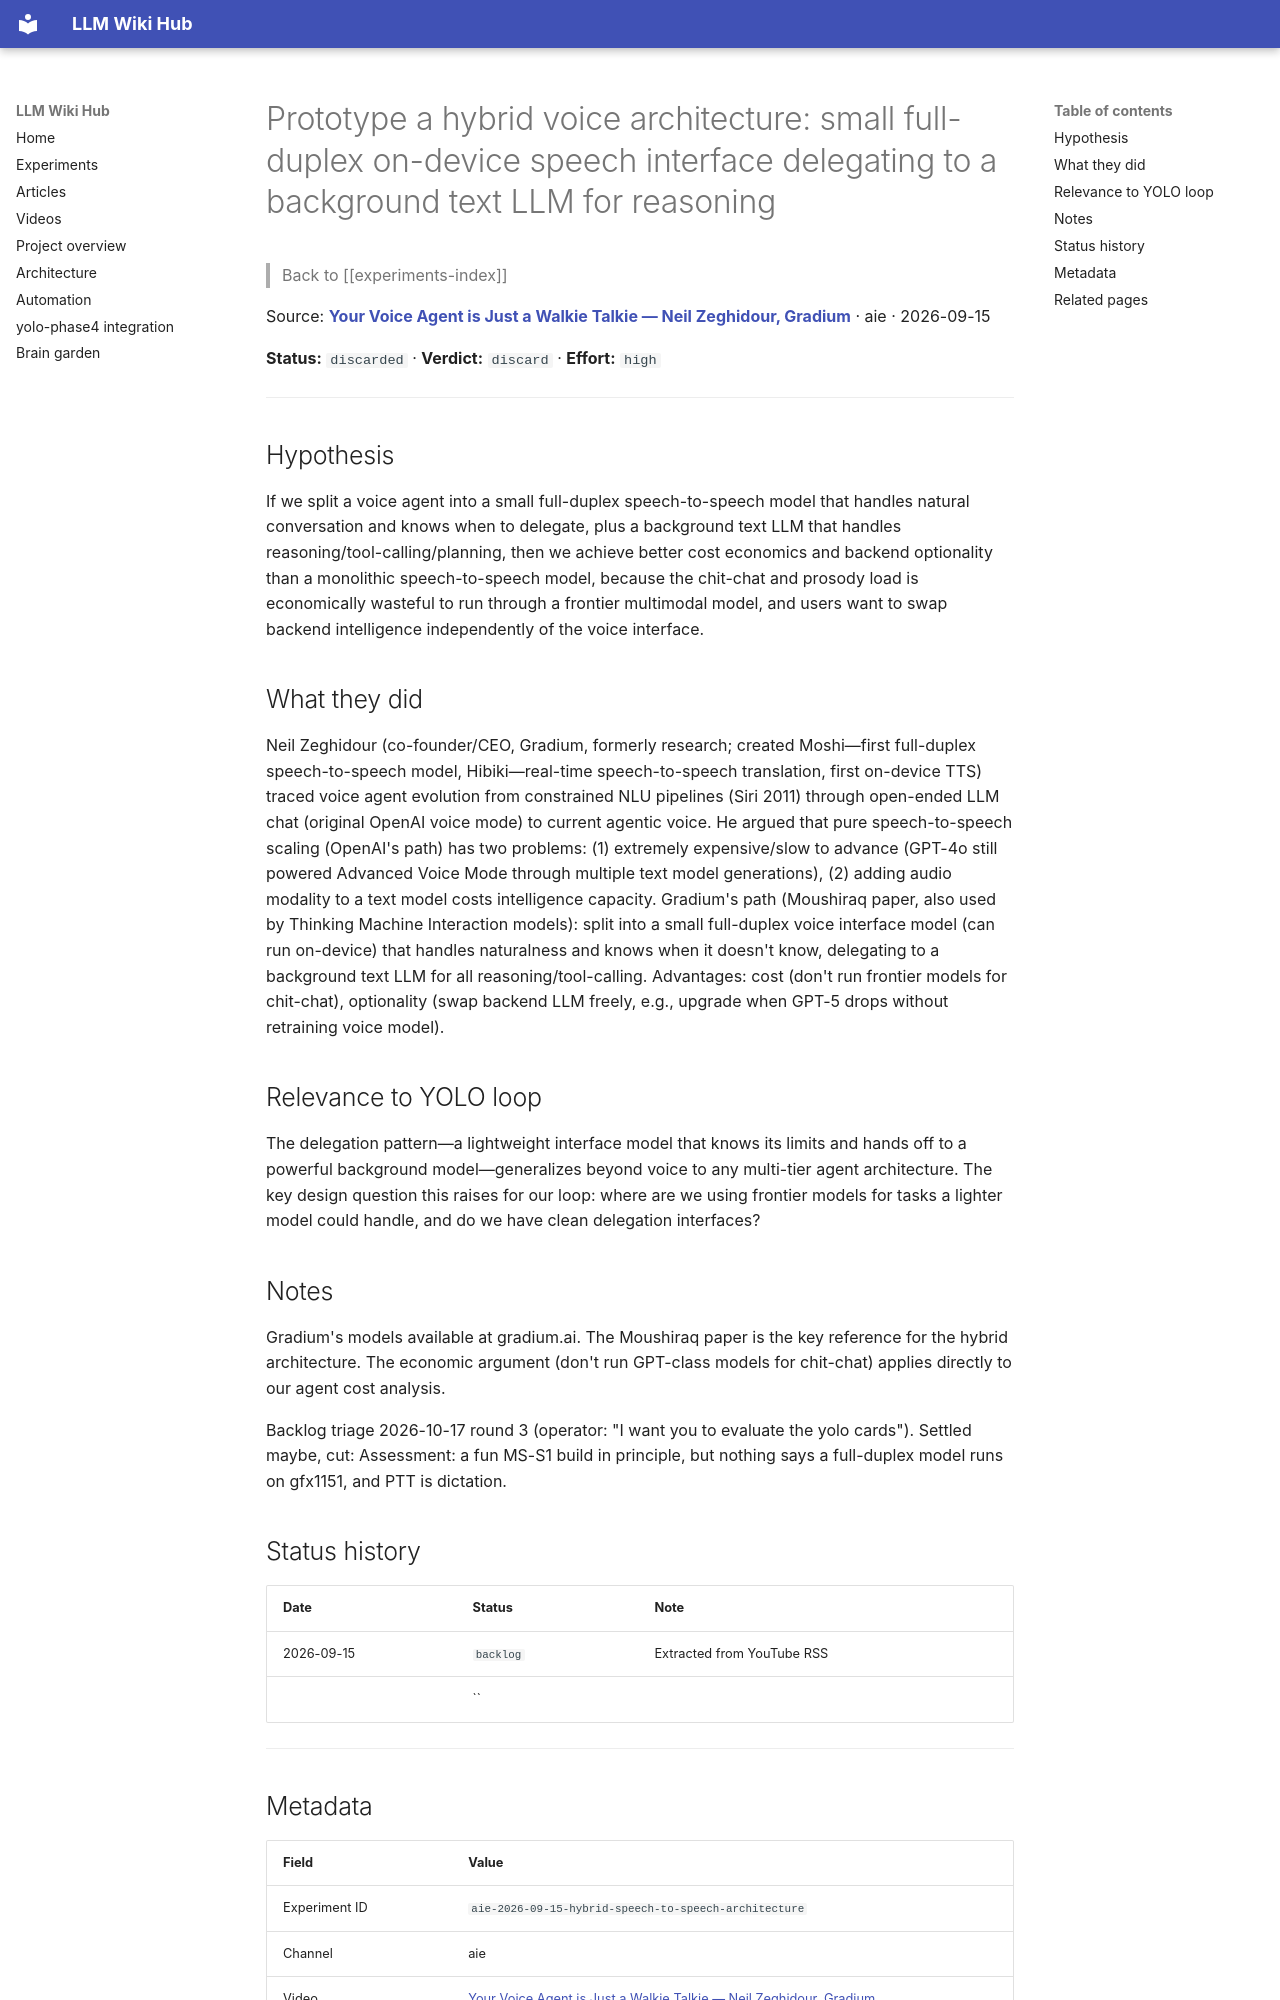

repository: Anguijm/llm-wiki-hub · page: experiments/aie-2026-09-15-hybrid-speech-to-speech-architecture/index.html · generator: mkdocs

# Prototype a hybrid voice architecture: small full-duplex on-device speech interface delegating to a background text LLM for reasoning

> Back to [[experiments-index]]

Source: **[Your Voice Agent is Just a Walkie Talkie — Neil Zeghidour, Gradium](https://www.youtube.com/watch?v=a8EcVumh71E)** · aie · 2026-09-15

**Status:** `discarded` · **Verdict:** `discard` · **Effort:** `high`

---

## Hypothesis

If we split a voice agent into a small full-duplex speech-to-speech model that handles natural conversation and knows when to delegate, plus a background text LLM that handles reasoning/tool-calling/planning, then we achieve better cost economics and backend optionality than a monolithic speech-to-speech model, because the chit-chat and prosody load is economically wasteful to run through a frontier multimodal model, and users want to swap backend intelligence independently of the voice interface.

## What they did

Neil Zeghidour (co-founder/CEO, Gradium, formerly research; created Moshi—first full-duplex speech-to-speech model, Hibiki—real-time speech-to-speech translation, first on-device TTS) traced voice agent evolution from constrained NLU pipelines (Siri 2011) through open-ended LLM chat (original OpenAI voice mode) to current agentic voice. He argued that pure speech-to-speech scaling (OpenAI's path) has two problems: (1) extremely expensive/slow to advance (GPT-4o still powered Advanced Voice Mode through multiple text model generations), (2) adding audio modality to a text model costs intelligence capacity. Gradium's path (Moushiraq paper, also used by Thinking Machine Interaction models): split into a small full-duplex voice interface model (can run on-device) that handles naturalness and knows when it doesn't know, delegating to a background text LLM for all reasoning/tool-calling. Advantages: cost (don't run frontier models for chit-chat), optionality (swap backend LLM freely, e.g., upgrade when GPT-5 drops without retraining voice model).

## Relevance to YOLO loop

The delegation pattern—a lightweight interface model that knows its limits and hands off to a powerful background model—generalizes beyond voice to any multi-tier agent architecture. The key design question this raises for our loop: where are we using frontier models for tasks a lighter model could handle, and do we have clean delegation interfaces?

## Notes

Gradium's models available at gradium.ai. The Moushiraq paper is the key reference for the hybrid architecture. The economic argument (don't run GPT-class models for chit-chat) applies directly to our agent cost analysis.

Backlog triage 2026-10-17 round 3 (operator: "I want you to evaluate the yolo cards"). Settled maybe, cut: Assessment: a fun MS-S1 build in principle, but nothing says a full-duplex model runs on gfx1151, and PTT is dictation.
